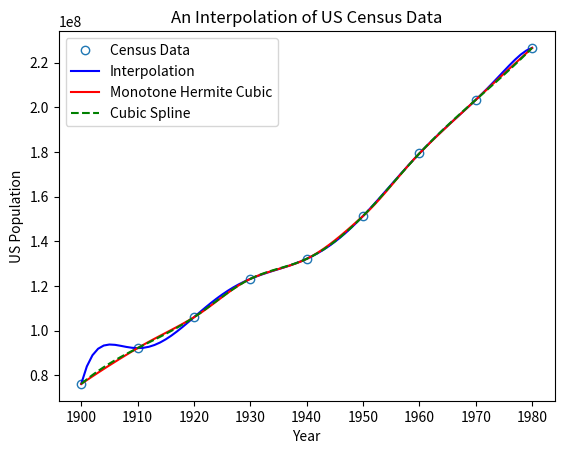

The script that saved this image:
import scipy as sp
import numpy as np
import numpy.linalg as la
import scipy.interpolate as interp
import matplotlib.pyplot as plt

pop=np.array(\
[76212168,
92228496,
106021537,
123202624,
132164569,
151325798,
179323175,
203302031,
226542199])

n = len(pop)
t = np.linspace(1900,1980,n)
tI = np.arange(1900,1981)
#1
p = np.arange(n).reshape(n,1)
mat1 = (t**p).T
mat2 = ((t-1900)**p).T
mat3 = ((t-1940)**p).T
mat4 = (((t-1940)/40)**p).T
#2
cond1 = la.cond(mat1)
cond2 = la.cond(mat2)
cond3 = la.cond(mat3)
cond4 = la.cond(mat4) #best
#3
coeffs = la.solve(mat4,pop)

tIm = (np.arange(1900,1981)-1940)/40 #map onto [-1,1]
pI = coeffs[-1]
for i in range(n-1,0,-1):
    pI = coeffs[i-1] + tIm*pI #Horner's

plt.plot(t,pop,'o',markerfacecolor='none',label='Census Data')
plt.plot(tI,pI,'b',label='Interpolation')
plt.xlabel("Year")
plt.ylabel("US Population")
plt.title('An Interpolation of US Census Data')
#4
MHCI = interp.PchipInterpolator(t,pop)
plt.plot(tI,MHCI(tI),'r',label='Monotone Hermite Cubic')
#5
CS = interp.UnivariateSpline(t,pop)
plt.plot(tI,CS(tI),'--g',label='Cubic Spline')
plt.legend(loc=2)

pIe = coeffs[-1]
for i in range(n-1,0,-1):
    pIe = coeffs[i-1] + 5/4*pIe #5/4 is the mapped value of 1990

exact = 248709873
err_polynomial = abs(pIe-exact)/exact
err_hermite = abs(MHCI(1990)-exact)/exact
err_spline = abs(CS(1990)-exact)/exact
#6
coeffsA = la.solve(mat4,1e6*np.round(pop/1e6))
err_coeffs = abs((coeffsA-coeffs)/coeffs)